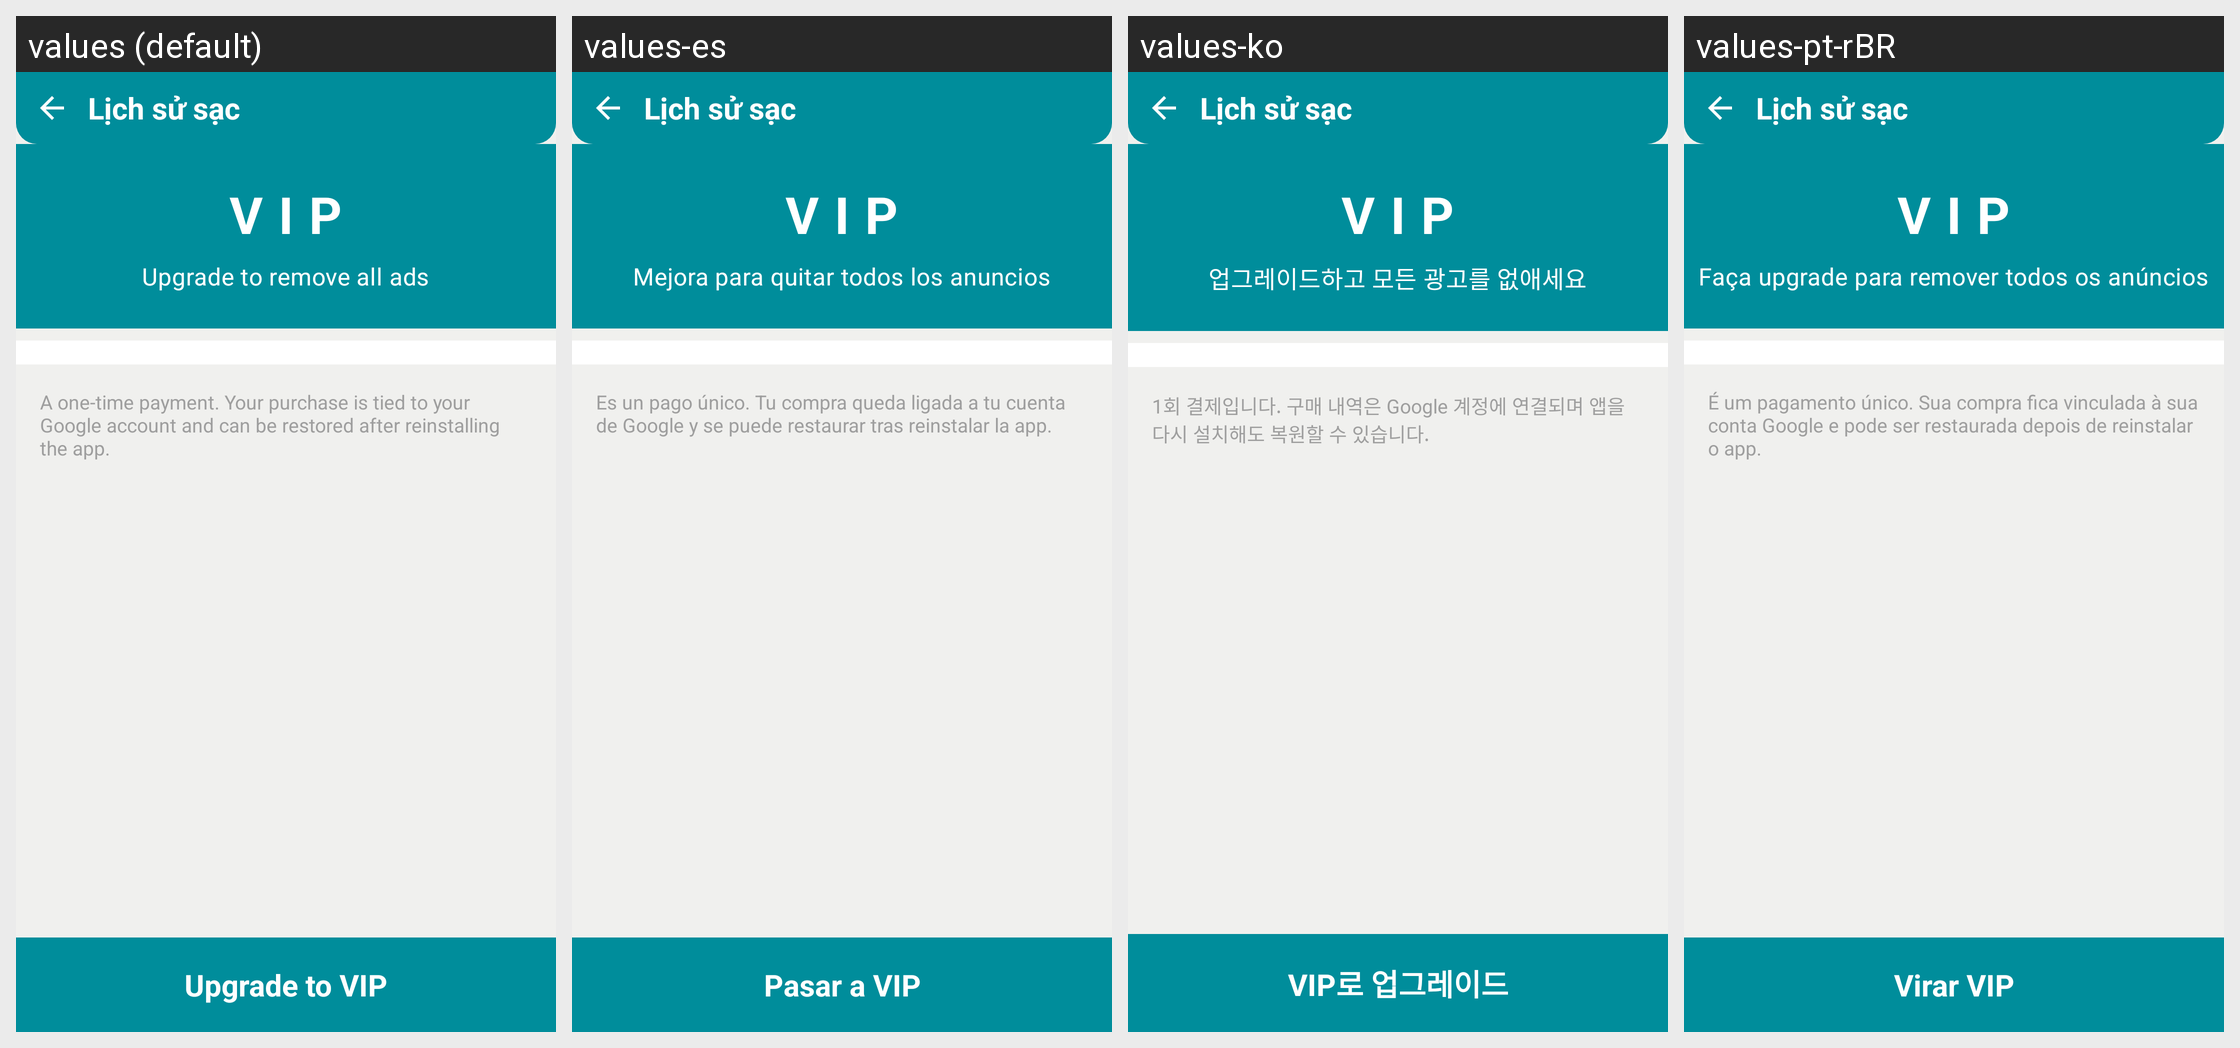

The Android screen above is rendered under several locales of the same app. Produce the string resources it draws, with the default and per-locale values.
Android screen res/layout/activity_vip.xml rendered under 4 locales, left to right: values (default), values-es, values-ko, values-pt-rBR. Device: Nexus 5 (rendered at 1080×1920; each locale shown at half size, 540×960, under a caption strip naming it); theme Theme.ChargManagement.
Other locales in the repository, not shown: values-ar, values-de, values-fr, values-hi, values-in, values-ja, values-ru, values-tr, values-vi, values-zh-rCN.
Strings drawn on this screen, with the default value and each locale's value (text and hints the layout hard-codes, and strings that could not be matched under every locale, appear in the picture but are not listed):

tools_group_vip
  values: VIP
  values-es: VIP
  values-ko: VIP
  values-pt-rBR: VIP

vip_subtitle
  values: Upgrade to remove all ads
  values-es: Mejora para quitar todos los anuncios
  values-ko: 업그레이드하고 모든 광고를 없애세요
  values-pt-rBR: Faça upgrade para remover todos os anúncios

vip_note
  values: A one-time payment. Your purchase is tied to your Google account and can be restored after reinstalling the app.
  values-es: Es un pago único. Tu compra queda ligada a tu cuenta de Google y se puede restaurar tras reinstalar la app.
  values-ko: 1회 결제입니다. 구매 내역은 Google 계정에 연결되며 앱을 다시 설치해도 복원할 수 있습니다.
  values-pt-rBR: É um pagamento único. Sua compra fica vinculada à sua conta Google e pode ser restaurada depois de reinstalar o app.

vip_purchase
  values: Upgrade to VIP
  values-es: Pasar a VIP
  values-ko: VIP로 업그레이드
  values-pt-rBR: Virar VIP
